Labelled photos from "rice_leaf", an image-classification folder in talhazulfakhri/PadTaniML. The possible labels are: bacterial leaf blight, brown spot, healthy, hispa, leaf blast, leaf scald, narrow brown spot.

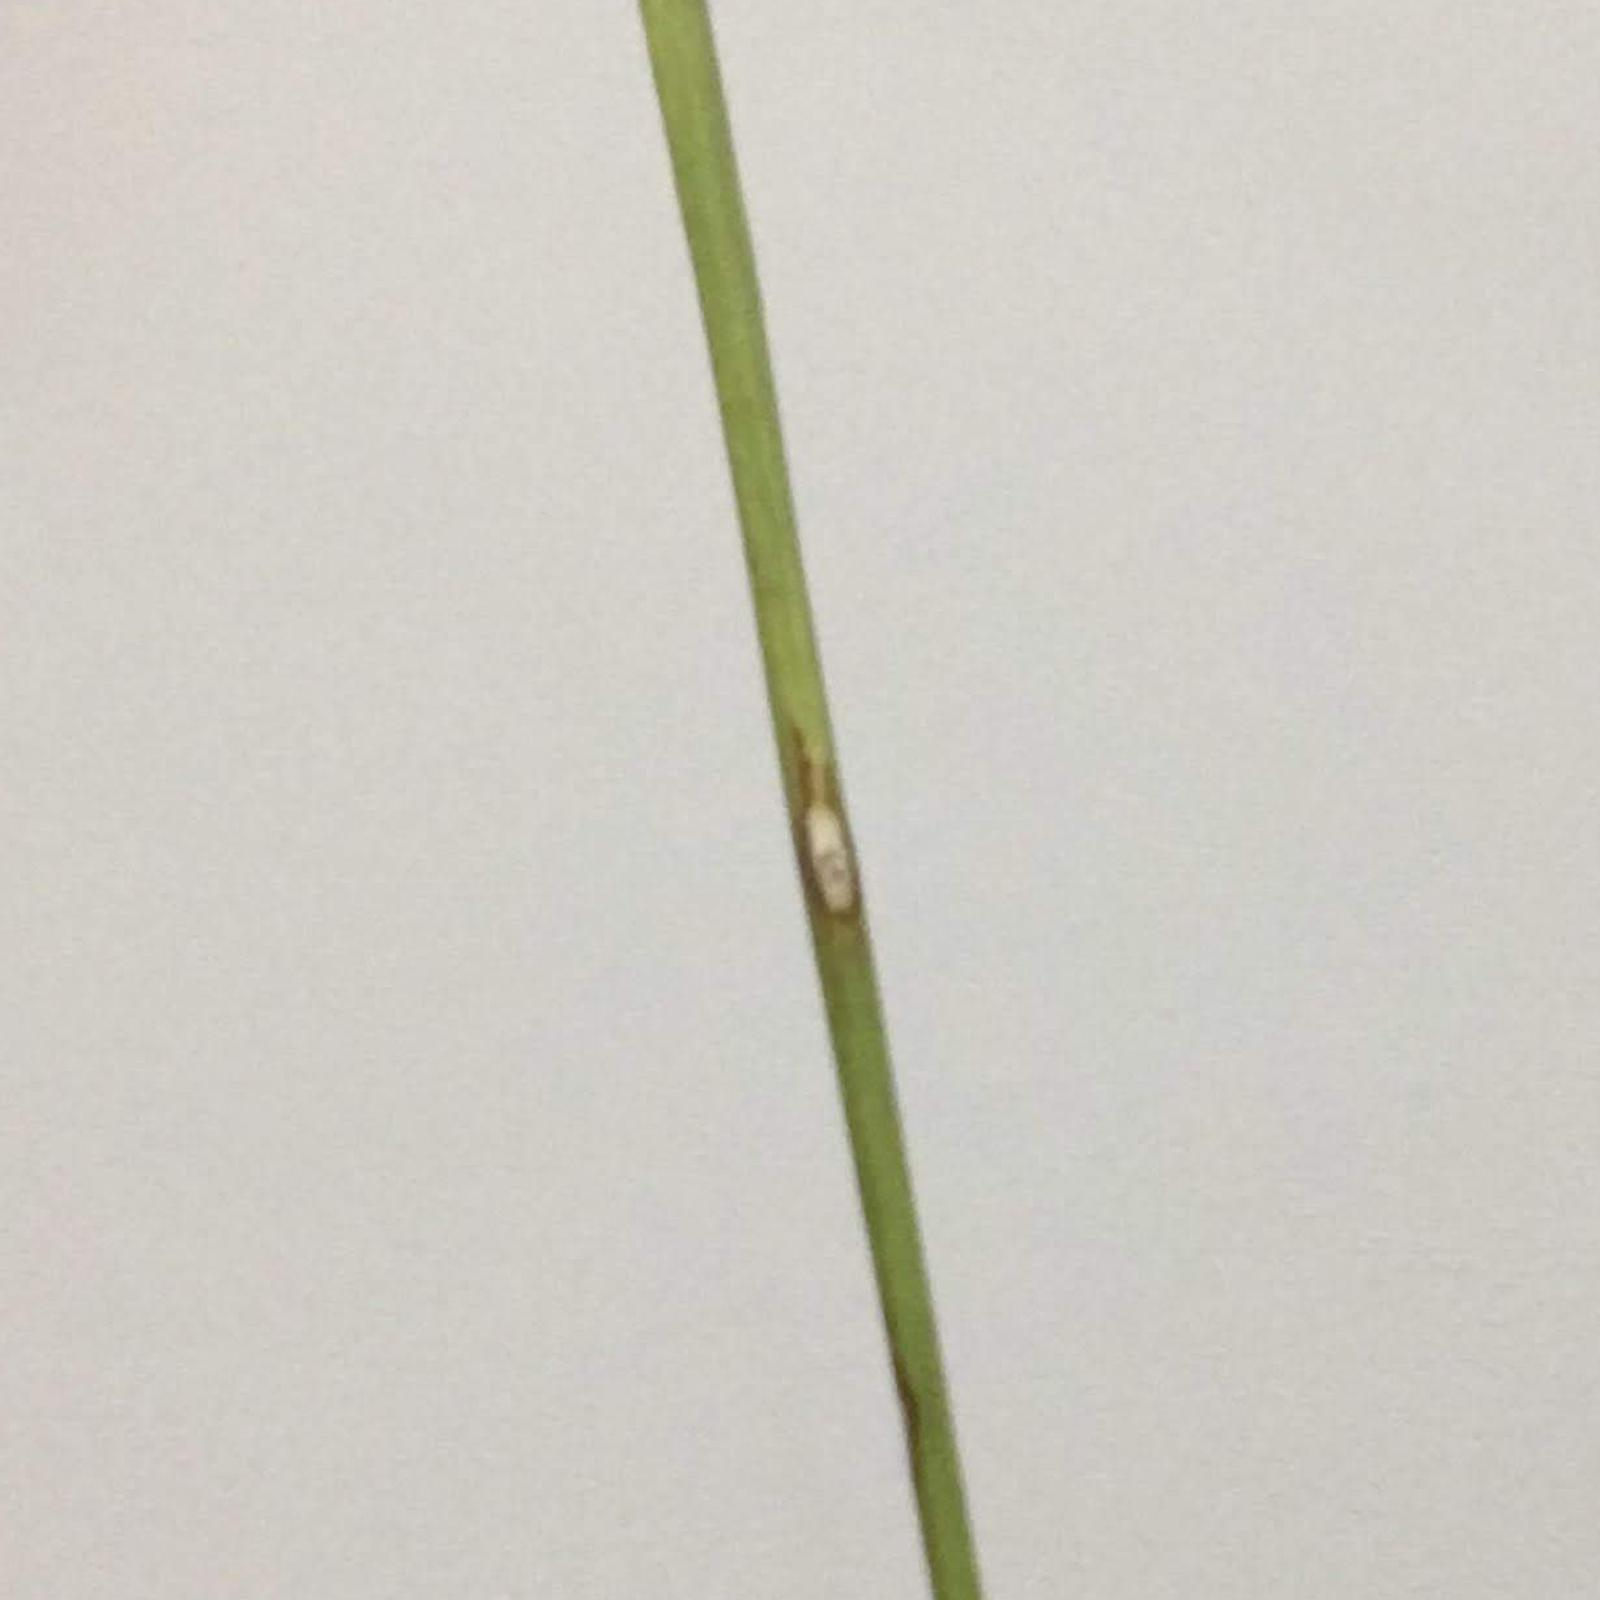
Label: leaf blast

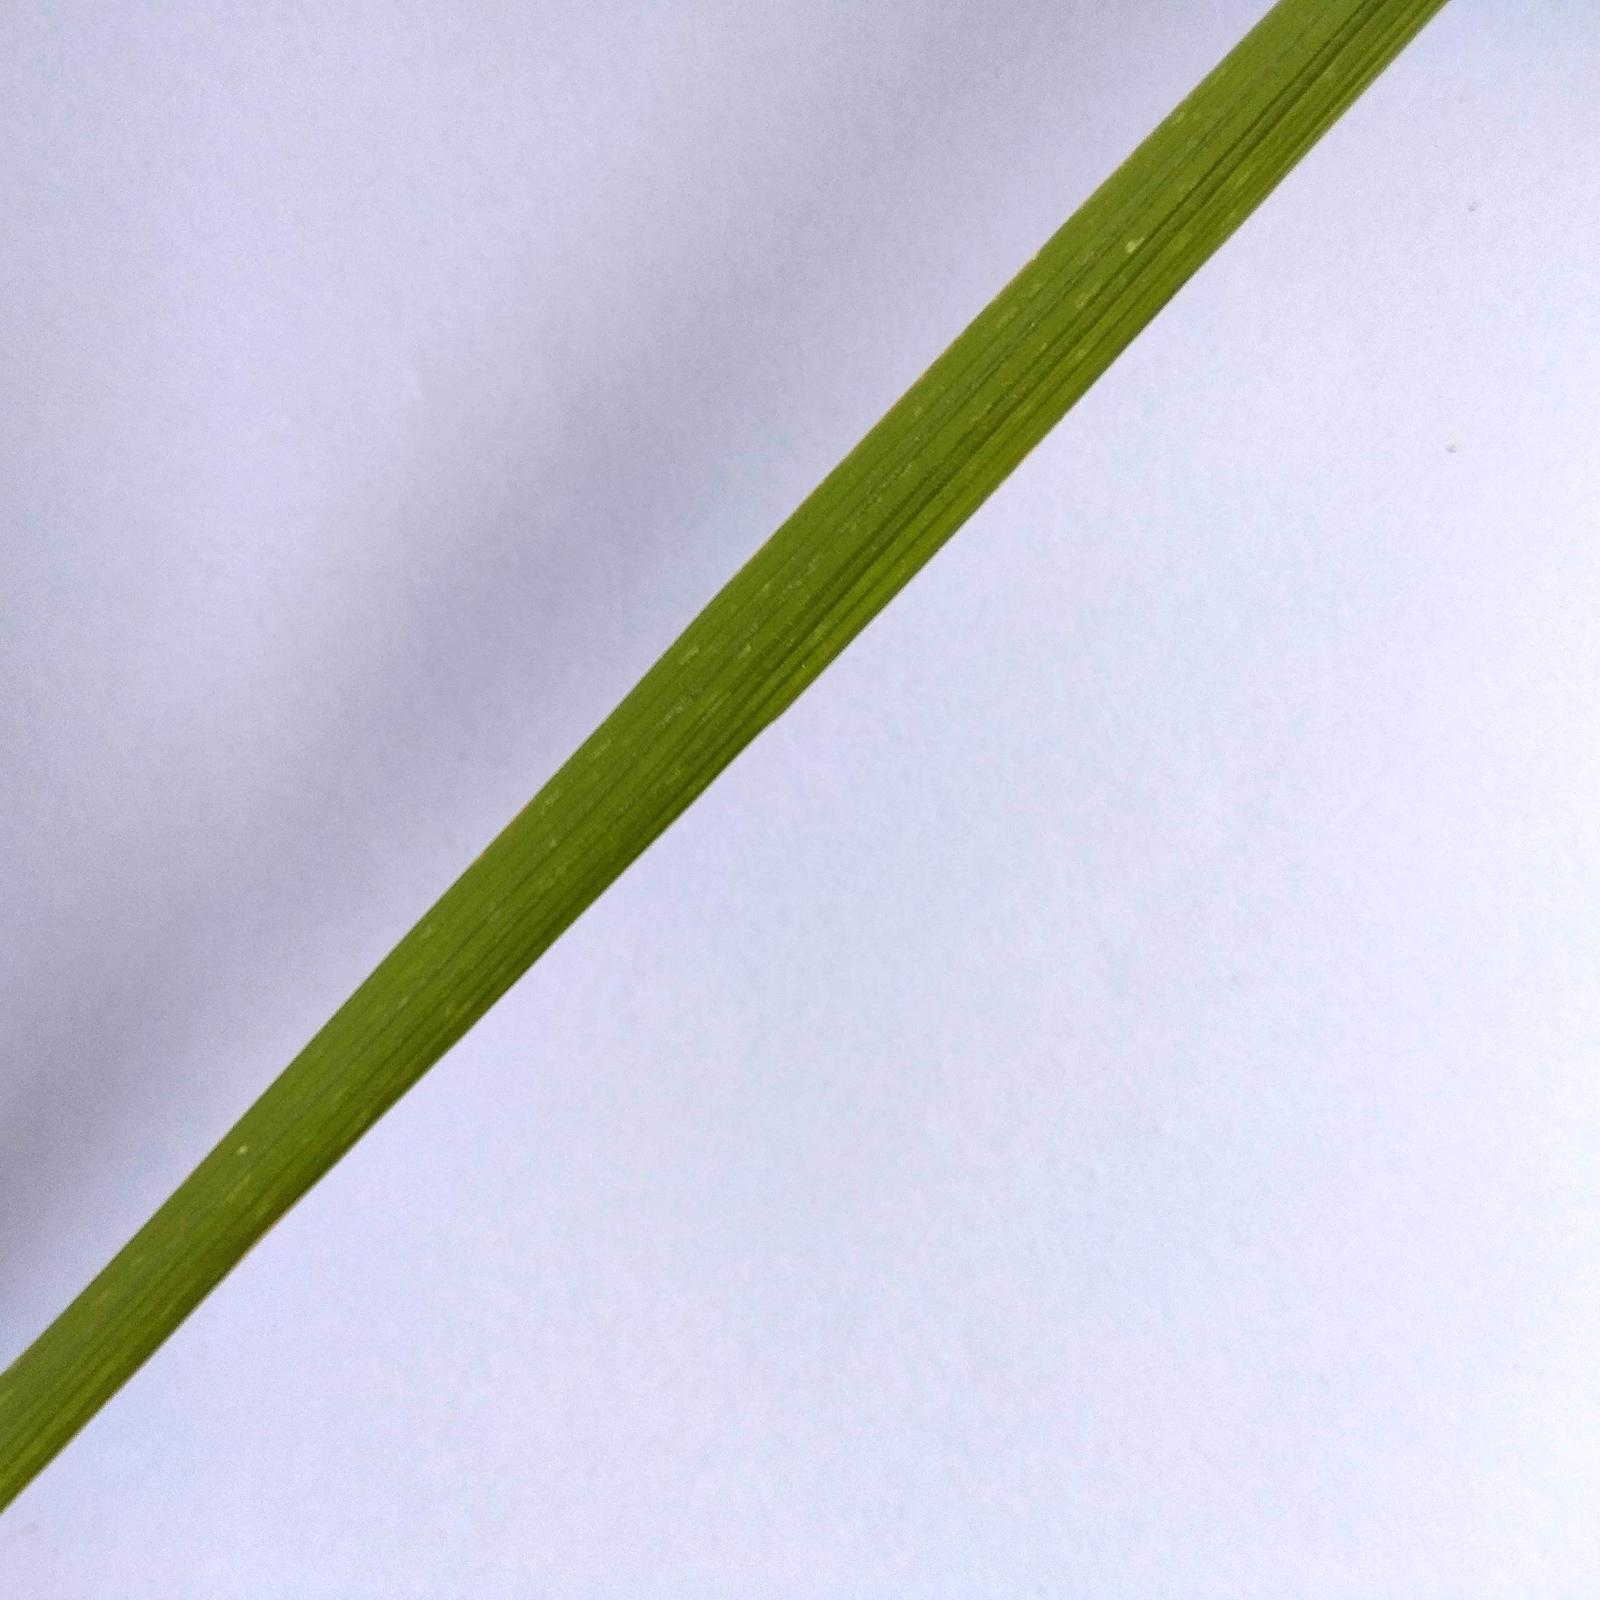
Label: healthy

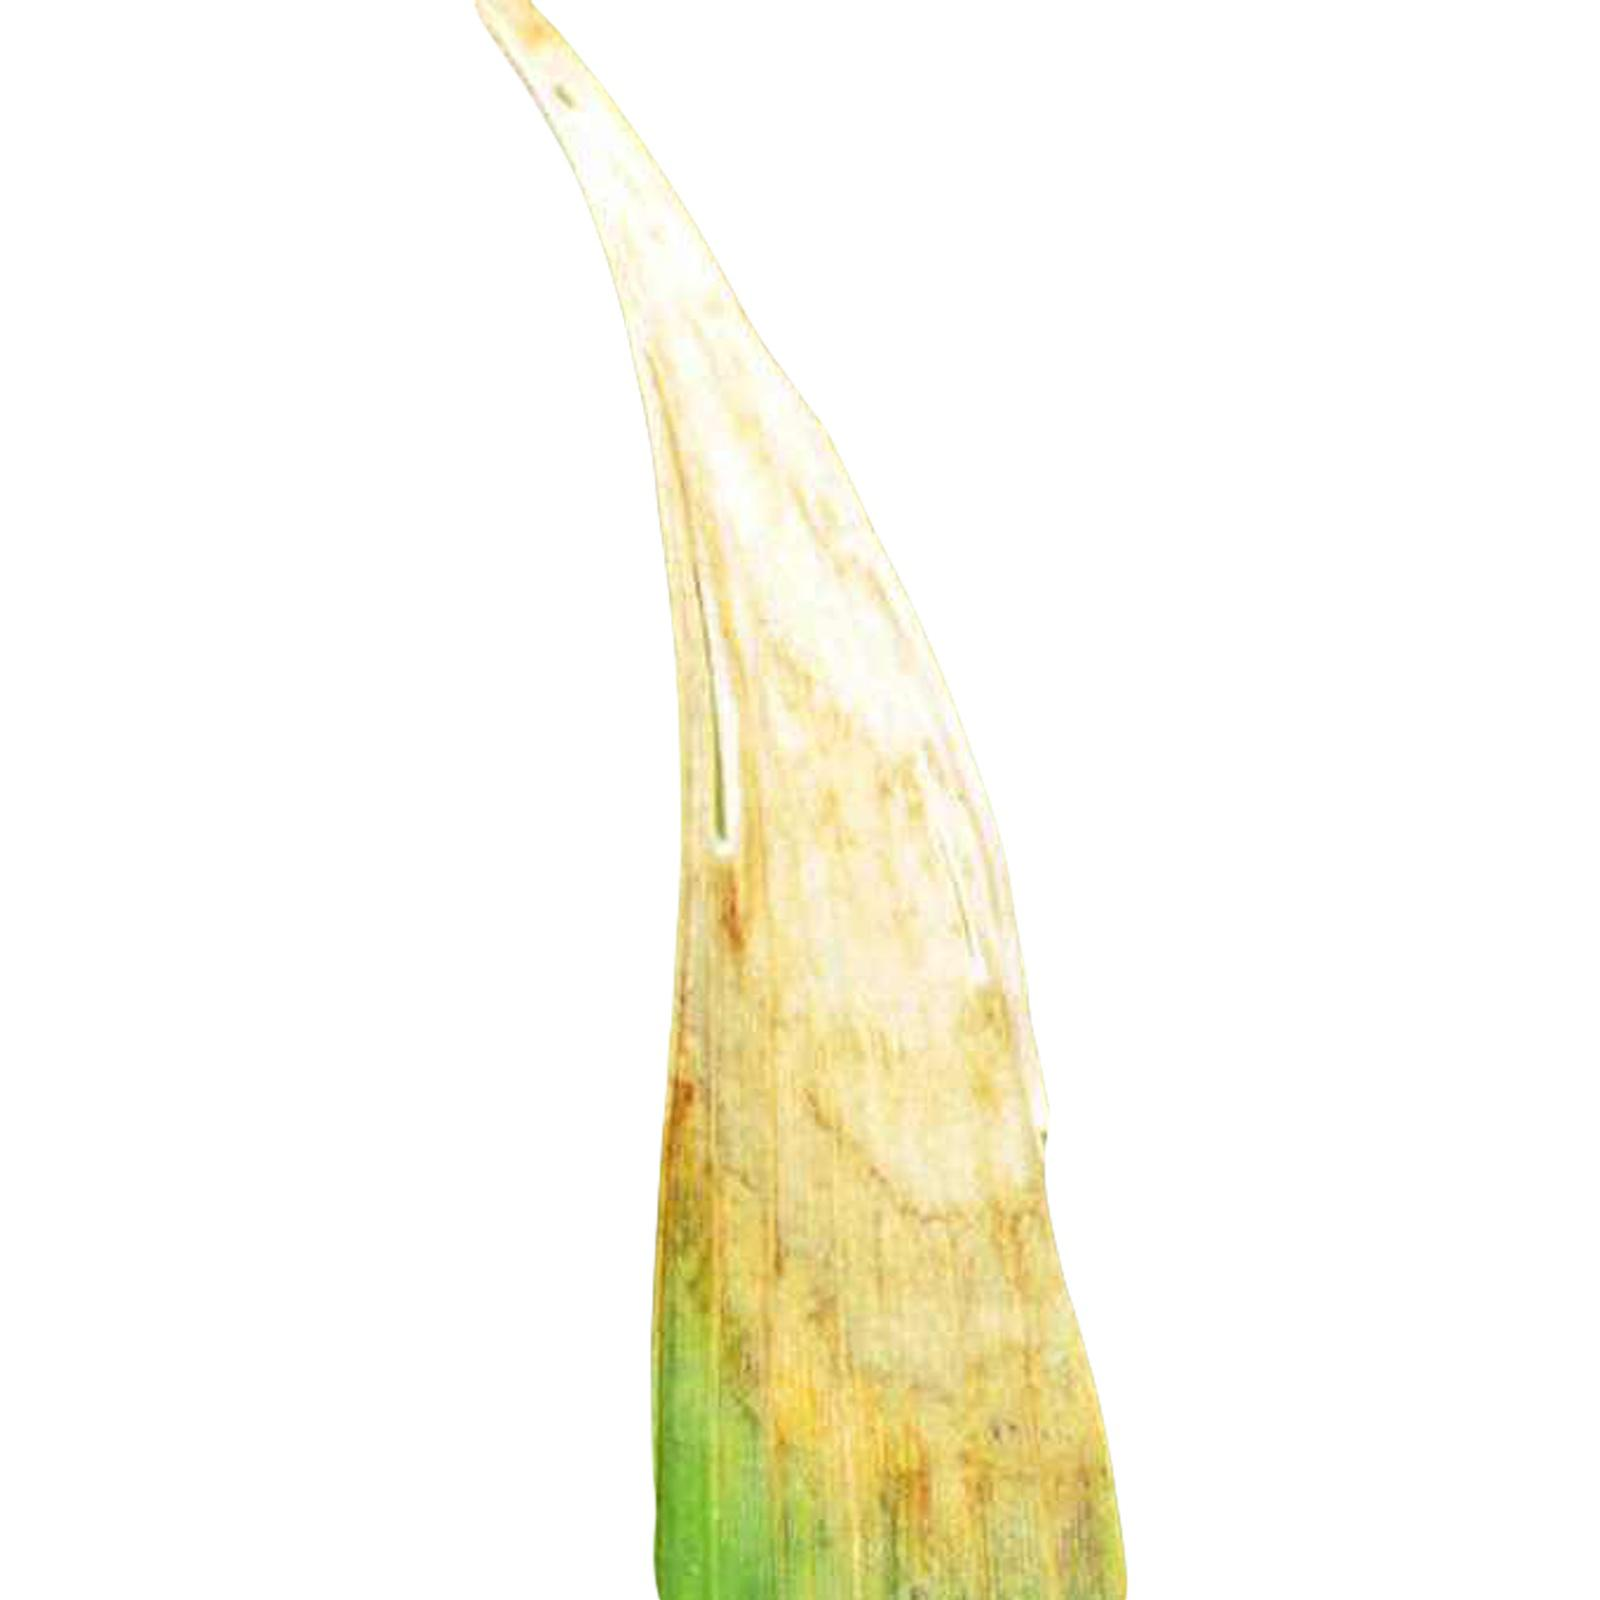
Label: leaf scald

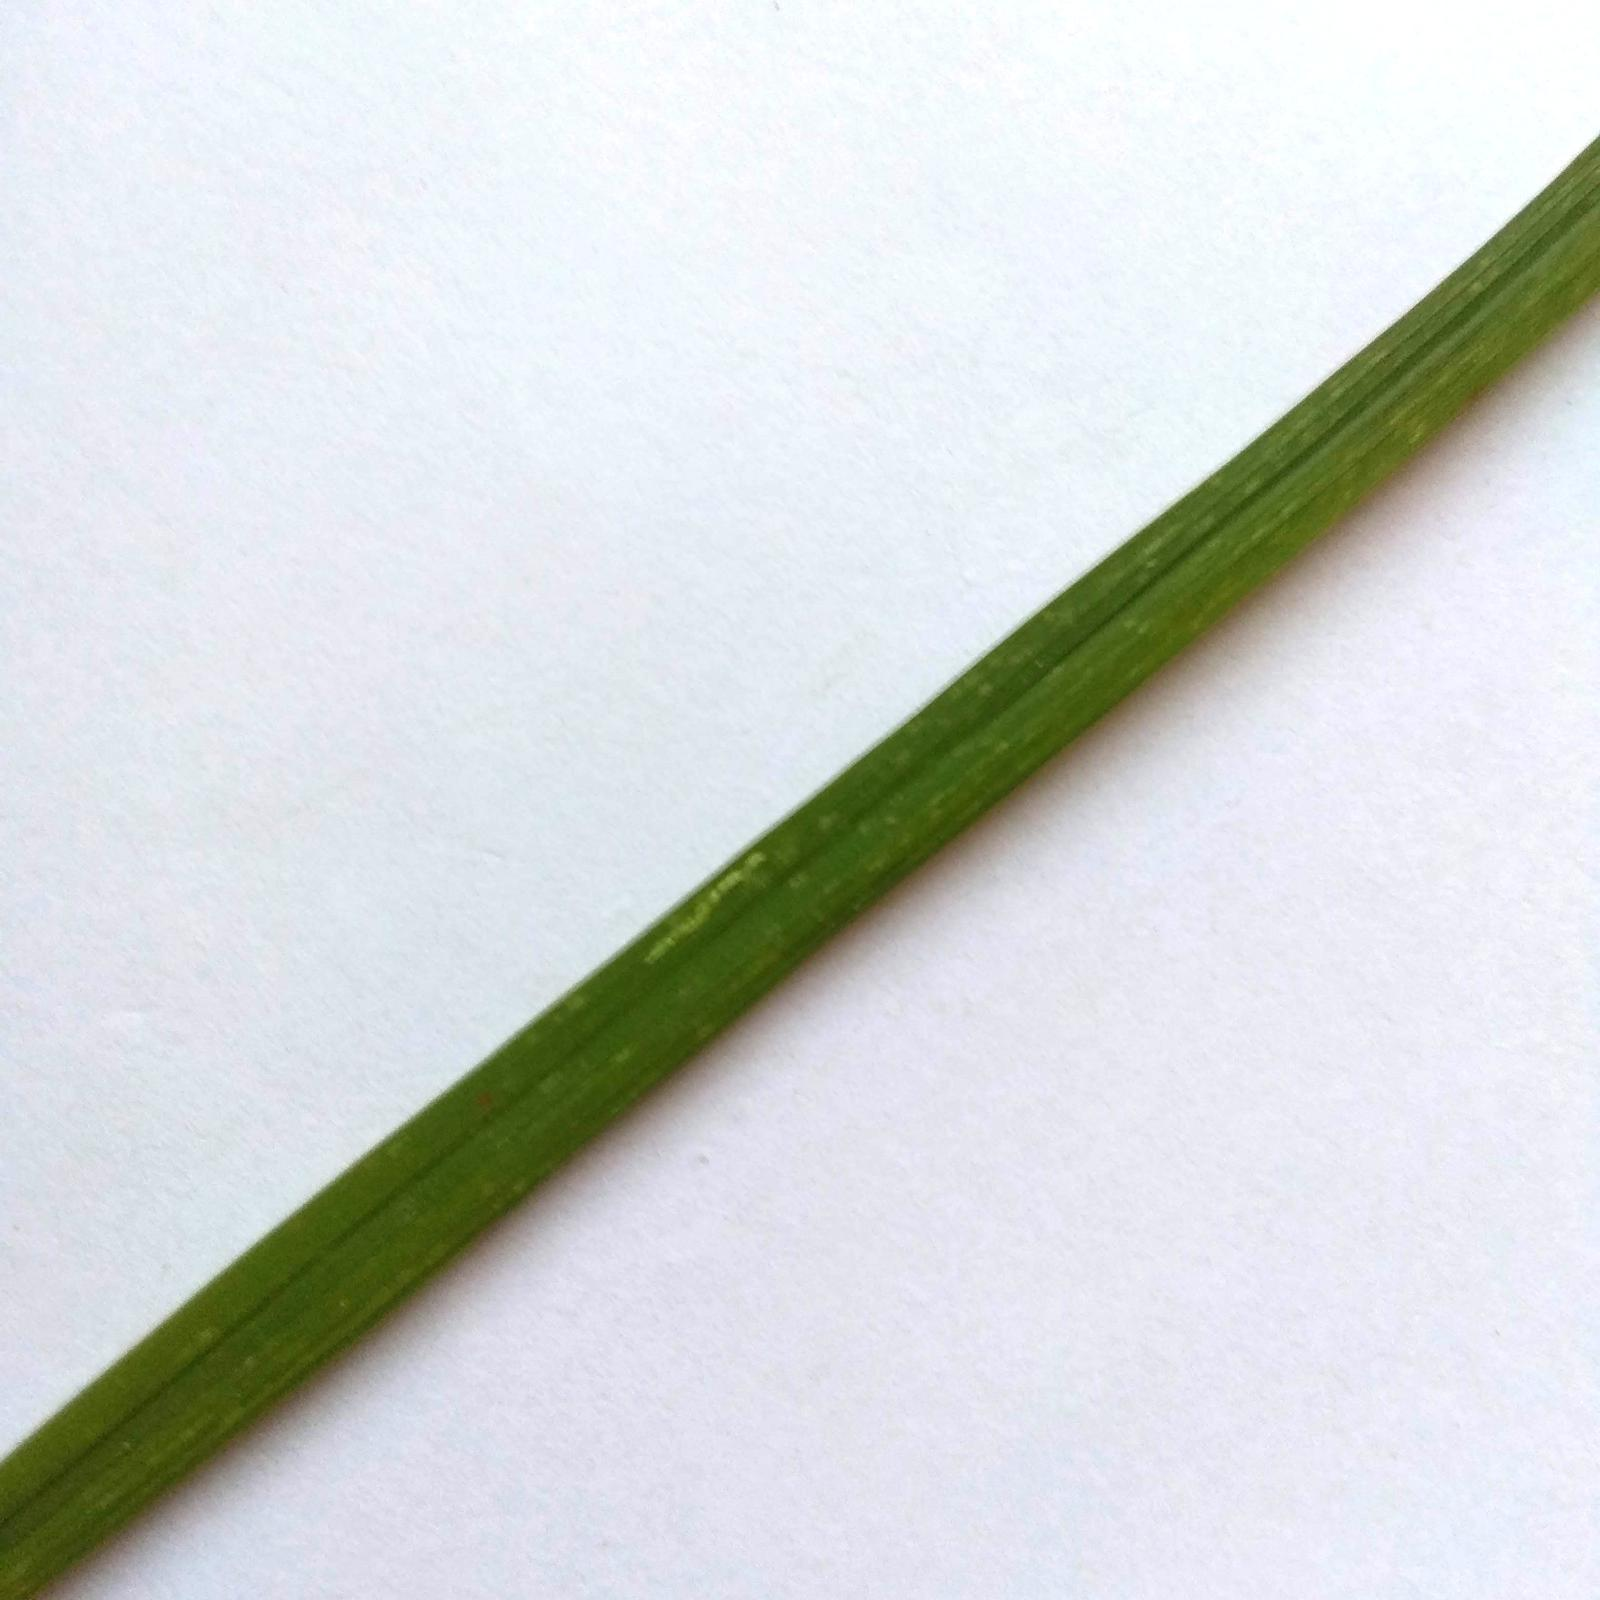
Label: hispa

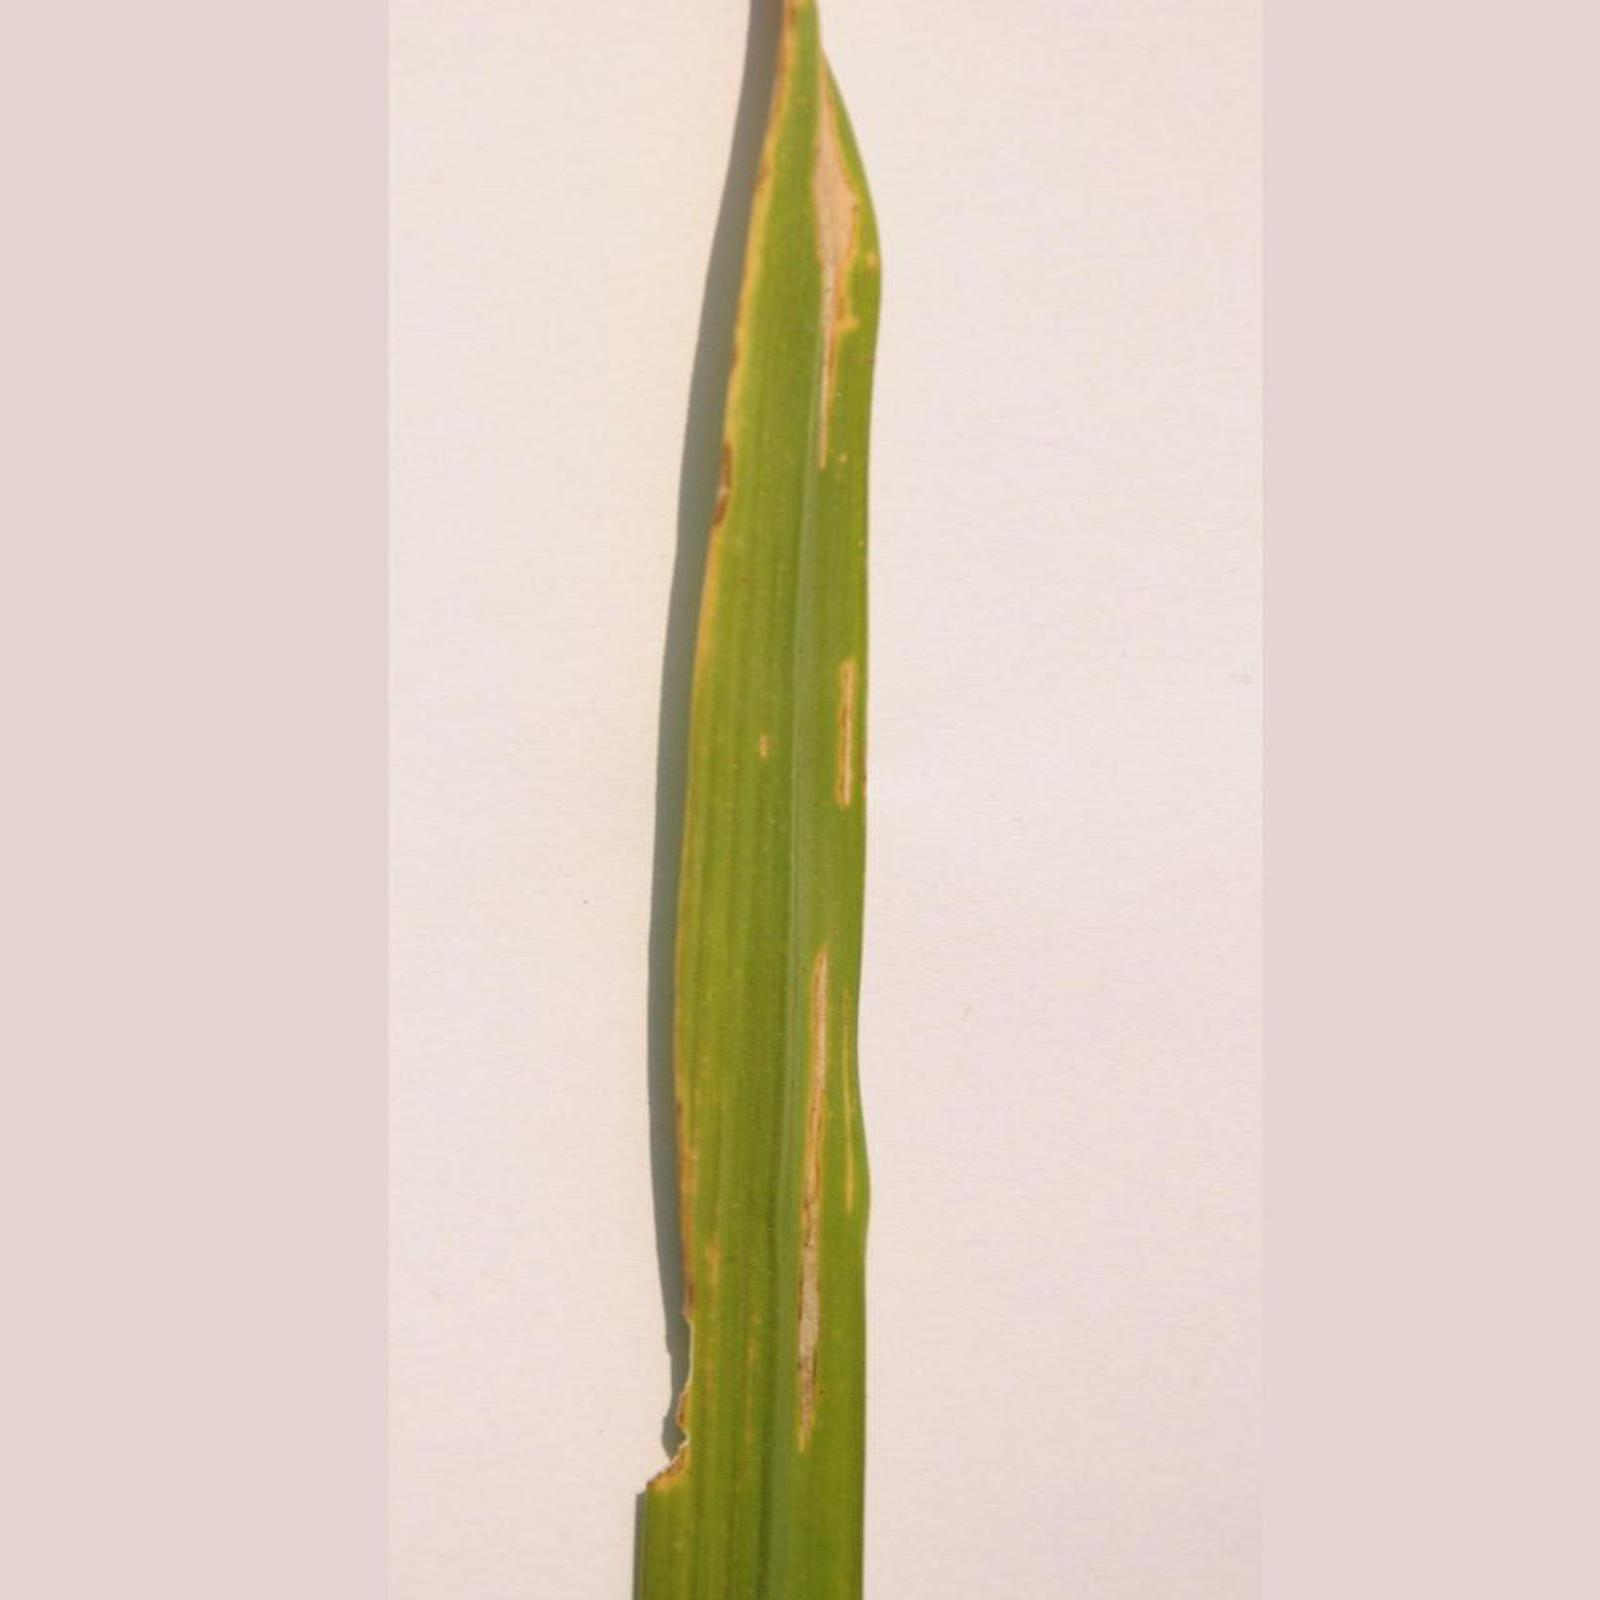
Label: bacterial leaf blight

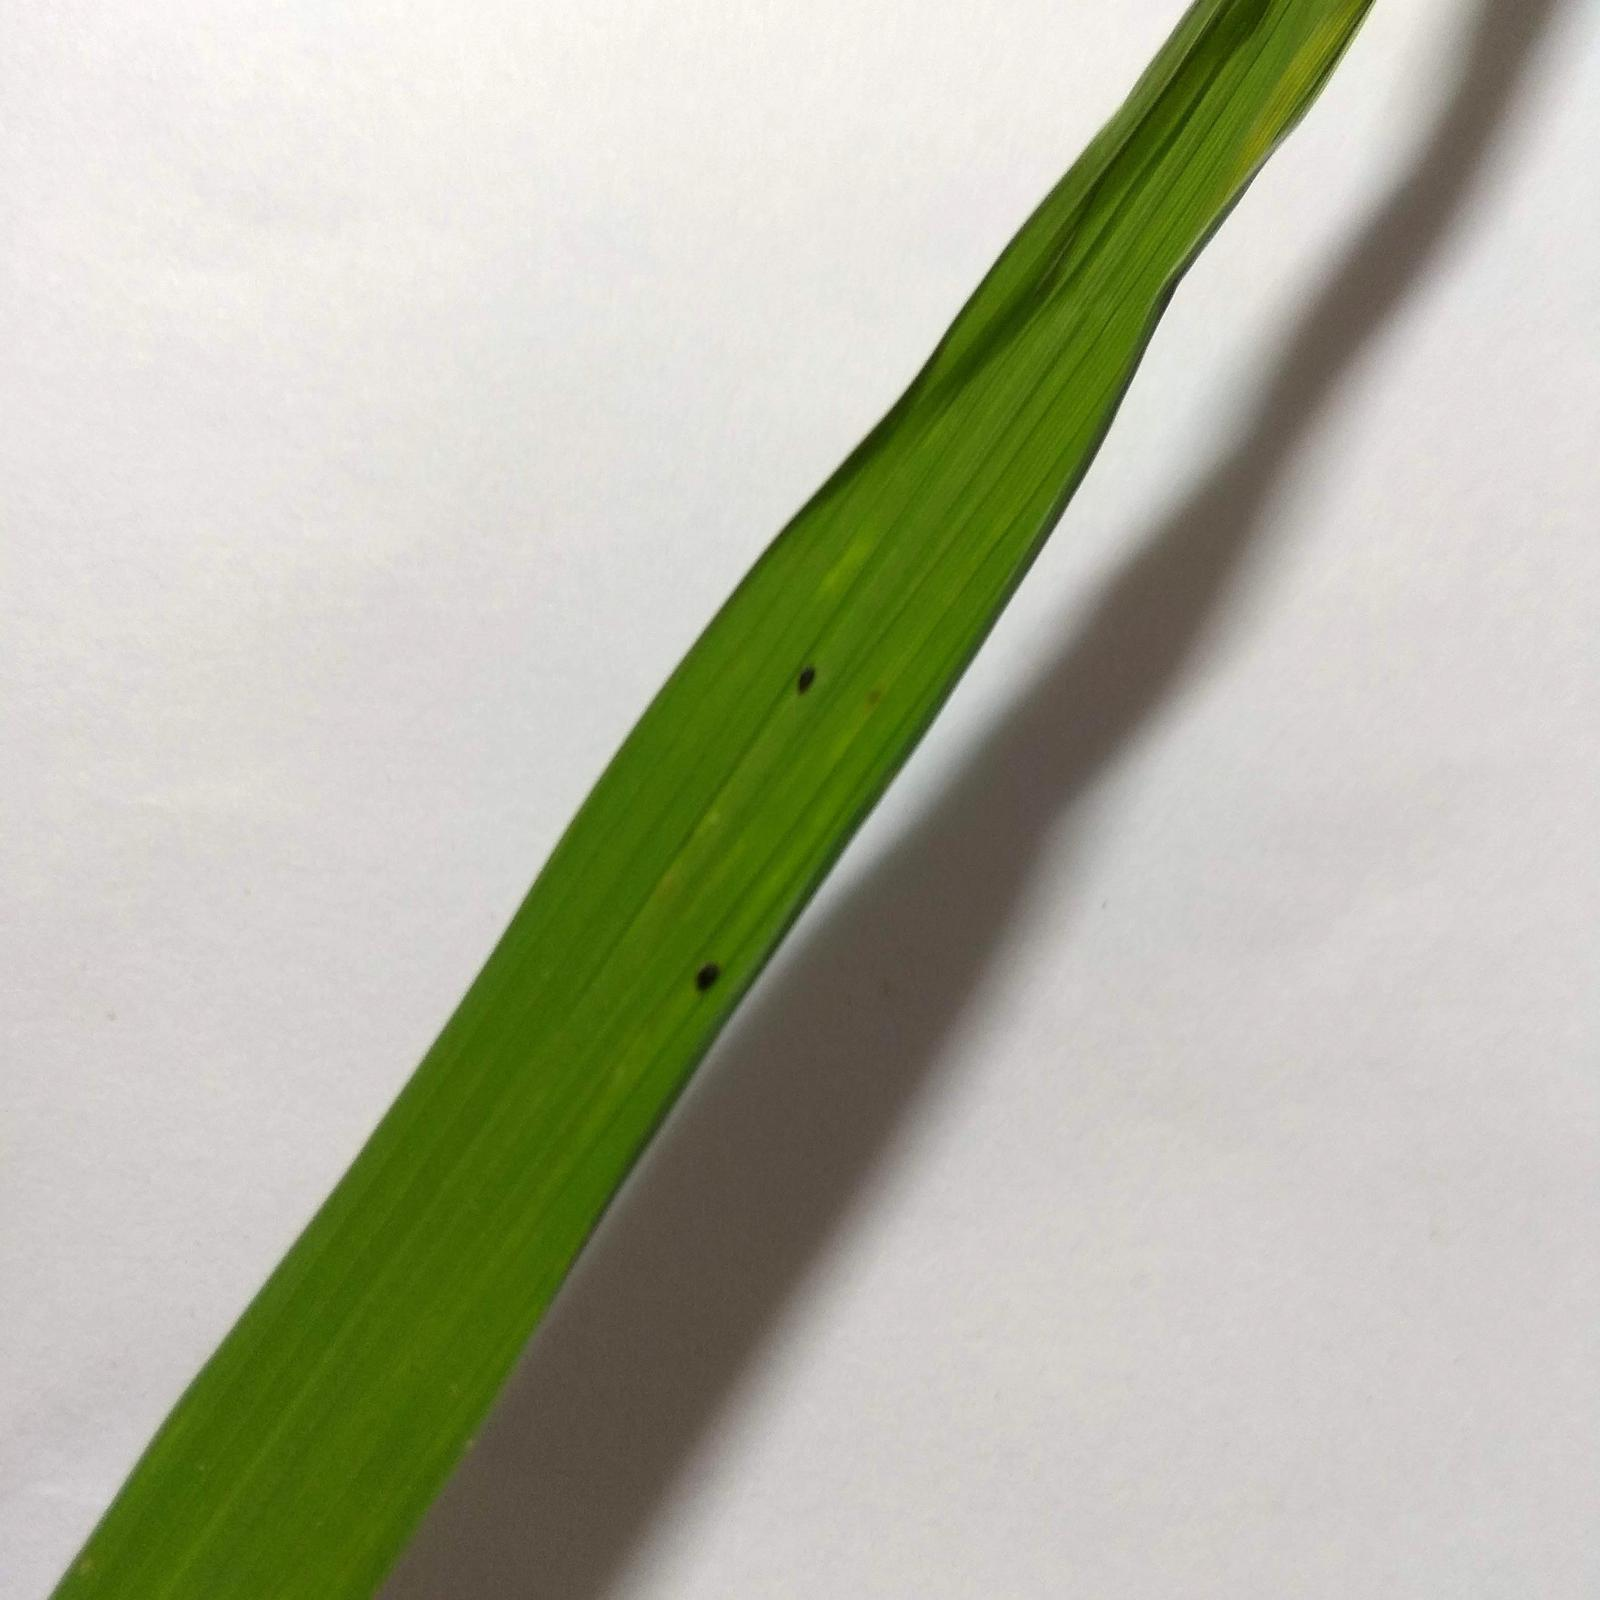
Label: brown spot
